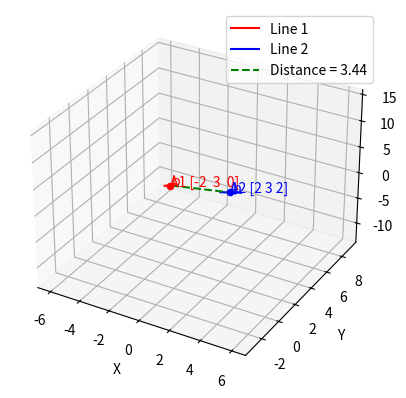

Source code (Python):
import numpy as np
import matplotlib.pyplot as plt

# Data
a1 = np.array([-2, 3, 0])
a2 = np.array([2, 3, 2])
b = np.array([2, -3, 6])

# Distance calculation
da = a2 - a1
v = np.cross(b, da)
d = np.linalg.norm(v) / np.linalg.norm(b)
print("Distance =", d)

# Projection for perpendicular line
proj = (np.dot(da, b) / np.dot(b, b)) * b
p1 = a1 + proj
p2 = a2

# Plot
fig = plt.figure()
ax = fig.add_subplot(111, projection='3d')

# Lines
t = np.linspace(-2, 2, 10)
line1 = a1 + np.outer(t, b)
line2 = a2 + np.outer(t, b)

ax.plot(line1[:,0], line1[:,1], line1[:,2], 'r', label='Line 1')
ax.plot(line2[:,0], line2[:,1], line2[:,2], 'b', label='Line 2')

# Points with labels
ax.scatter(*a1, color='red')
ax.text(a1[0], a1[1], a1[2], f"A1 {a1}", color='red', fontsize=10)
ax.scatter(*a2, color='blue')
ax.text(a2[0], a2[1], a2[2], f"A2 {a2}", color='blue', fontsize=10)

# Perpendicular distance line
ax.plot([p1[0], p2[0]], [p1[1], p2[1]], [p1[2], p2[2]], 'g--', label=f'Distance = {round(d,3)}')

# Direction vectors (as arrows from A1 and A2)
ax.quiver(a1[0], a1[1], a1[2], b[0], b[1], b[2], color='red', arrow_length_ratio=0.1, linewidth=1.5)
ax.text(a1[0]+b[0]*0.5, a1[1]+b[1]*0.5, a1[2]+b[2]*0.5, "b", color='red')

ax.quiver(a2[0], a2[1], a2[2], b[0], b[1], b[2], color='blue', arrow_length_ratio=0.1, linewidth=1.5)
ax.text(a2[0]+b[0]*0.5, a2[1]+b[1]*0.5, a2[2]+b[2]*0.5, "b", color='blue')

# Make plot readable
ax.legend()
ax.set_xlabel("X")
ax.set_ylabel("Y")
ax.set_zlabel("Z")

plt.show()
